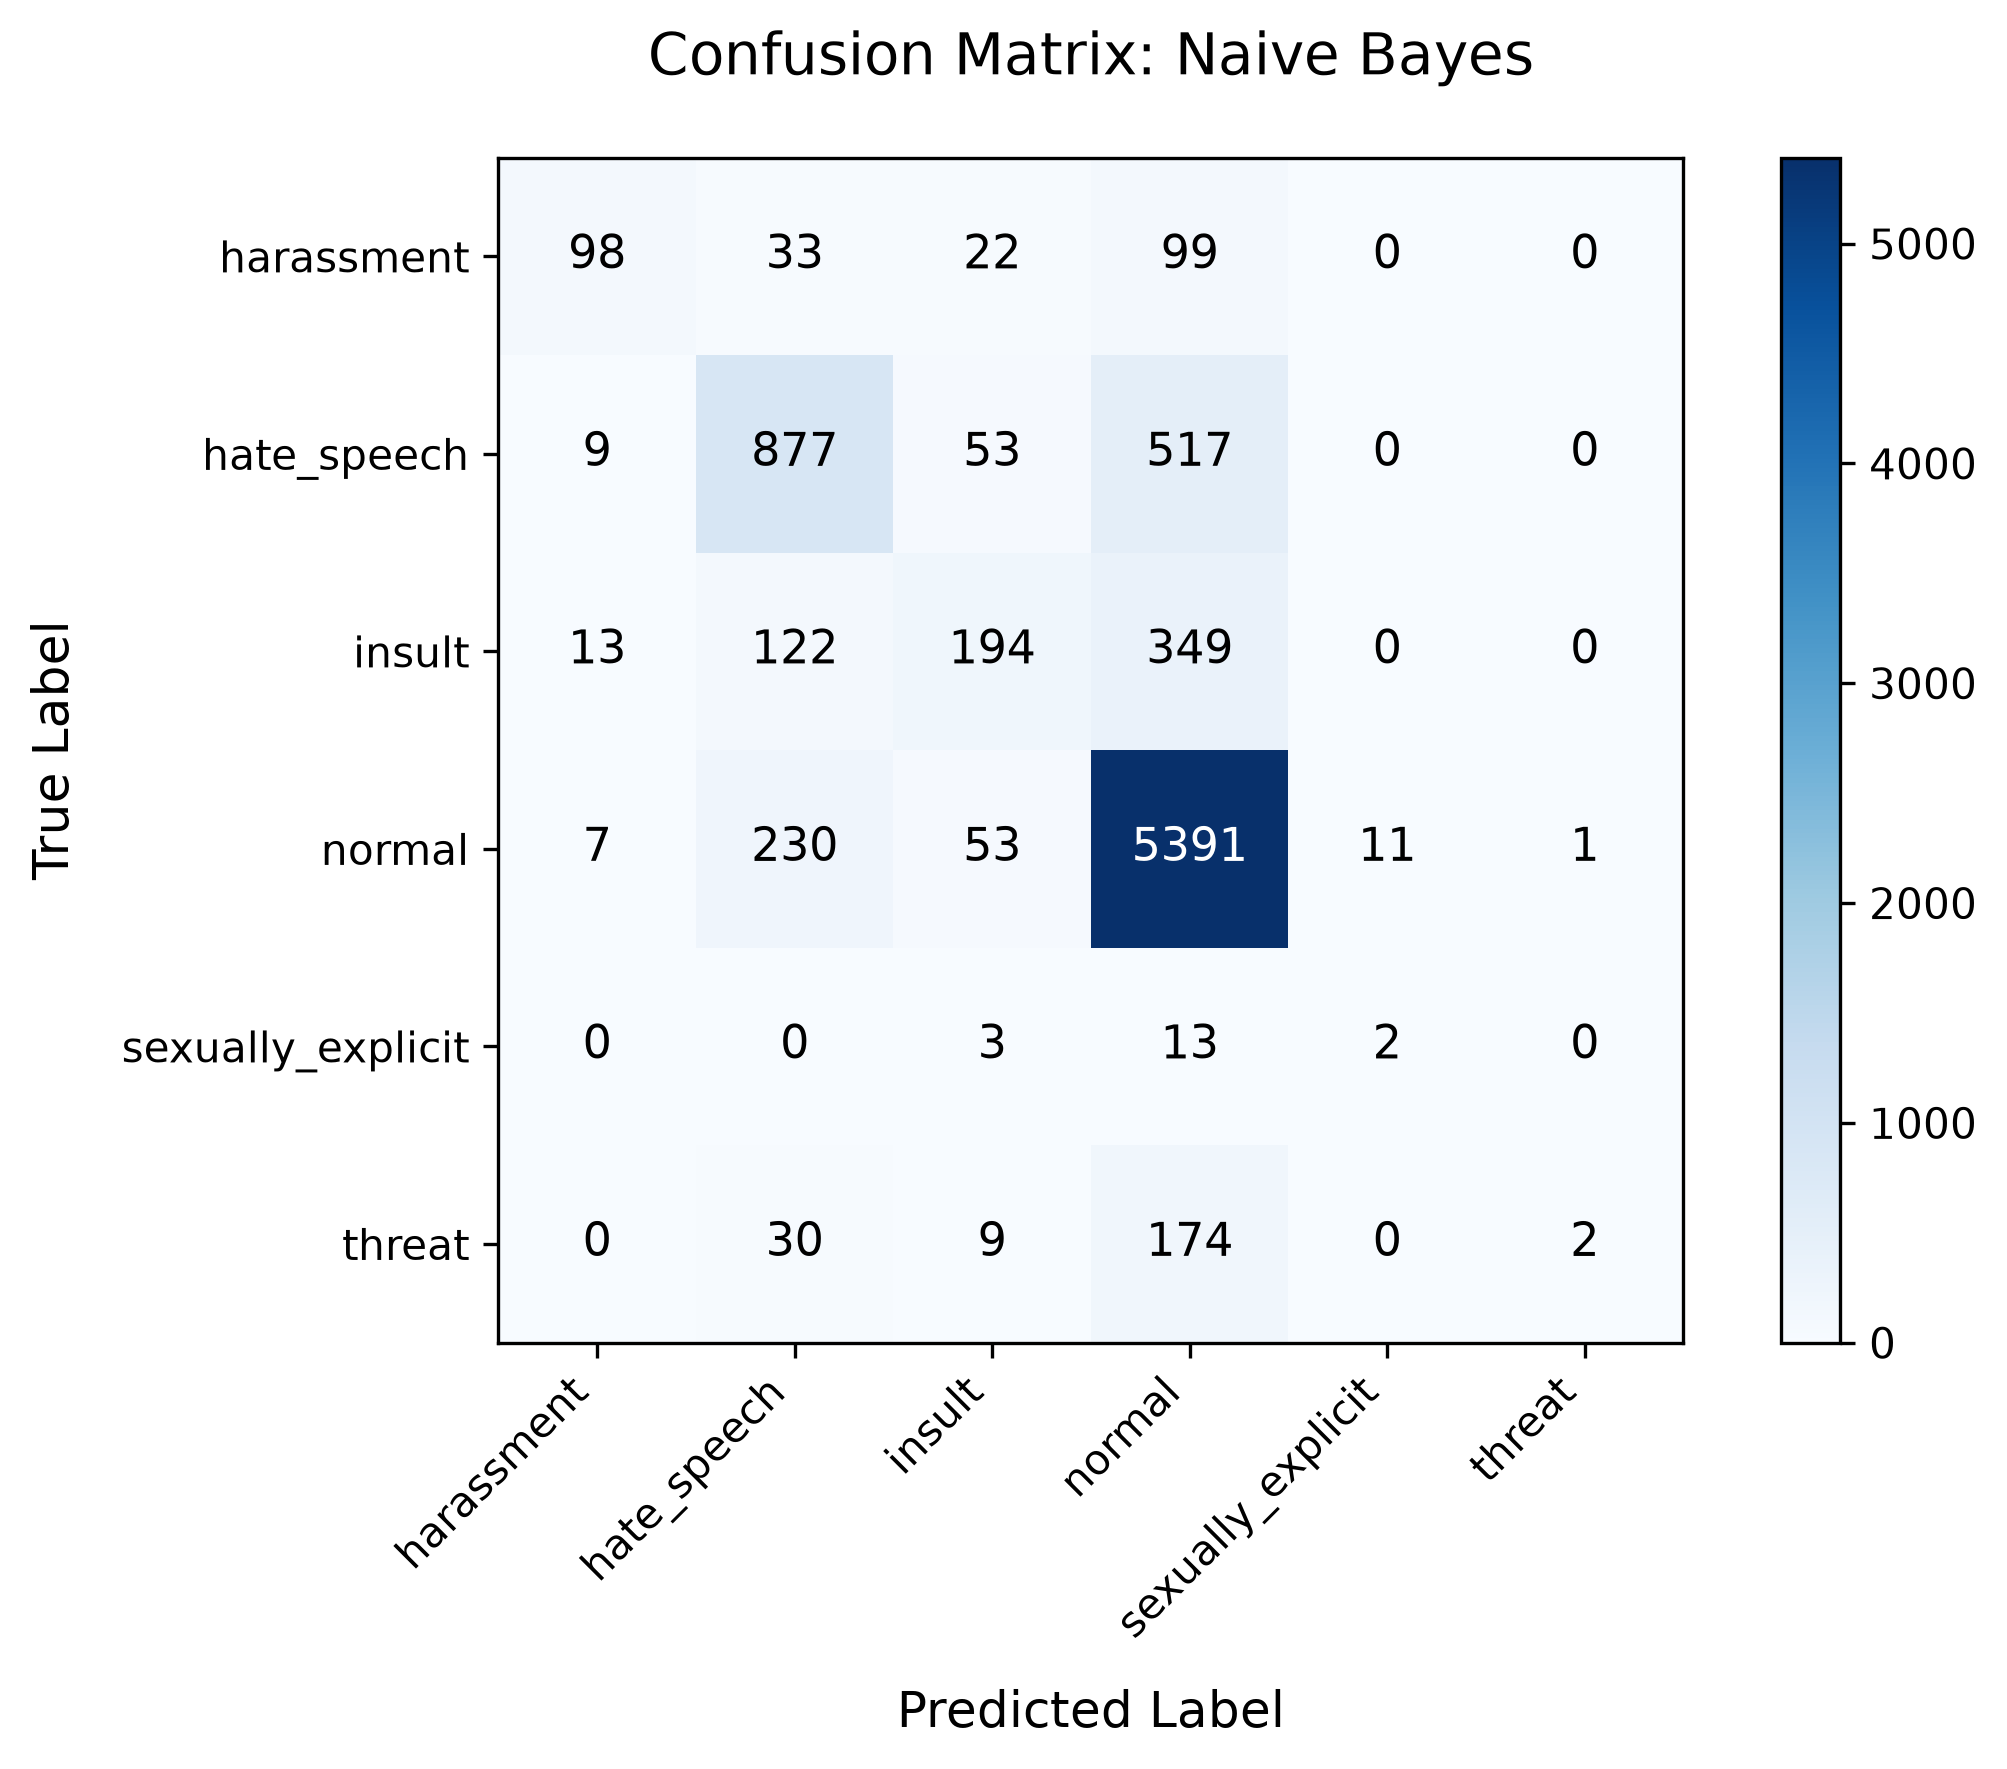

Data behind this chart, as committed beside it:
, harassment, hate_speech, insult, normal, sexually_explicit, threat
harassment, 98, 33, 22, 99, 0, 0
hate_speech, 9, 877, 53, 517, 0, 0
insult, 13, 122, 194, 349, 0, 0
normal, 7, 230, 53, 5391, 11, 1
sexually_explicit, 0, 0, 3, 13, 2, 0
threat, 0, 30, 9, 174, 0, 2
